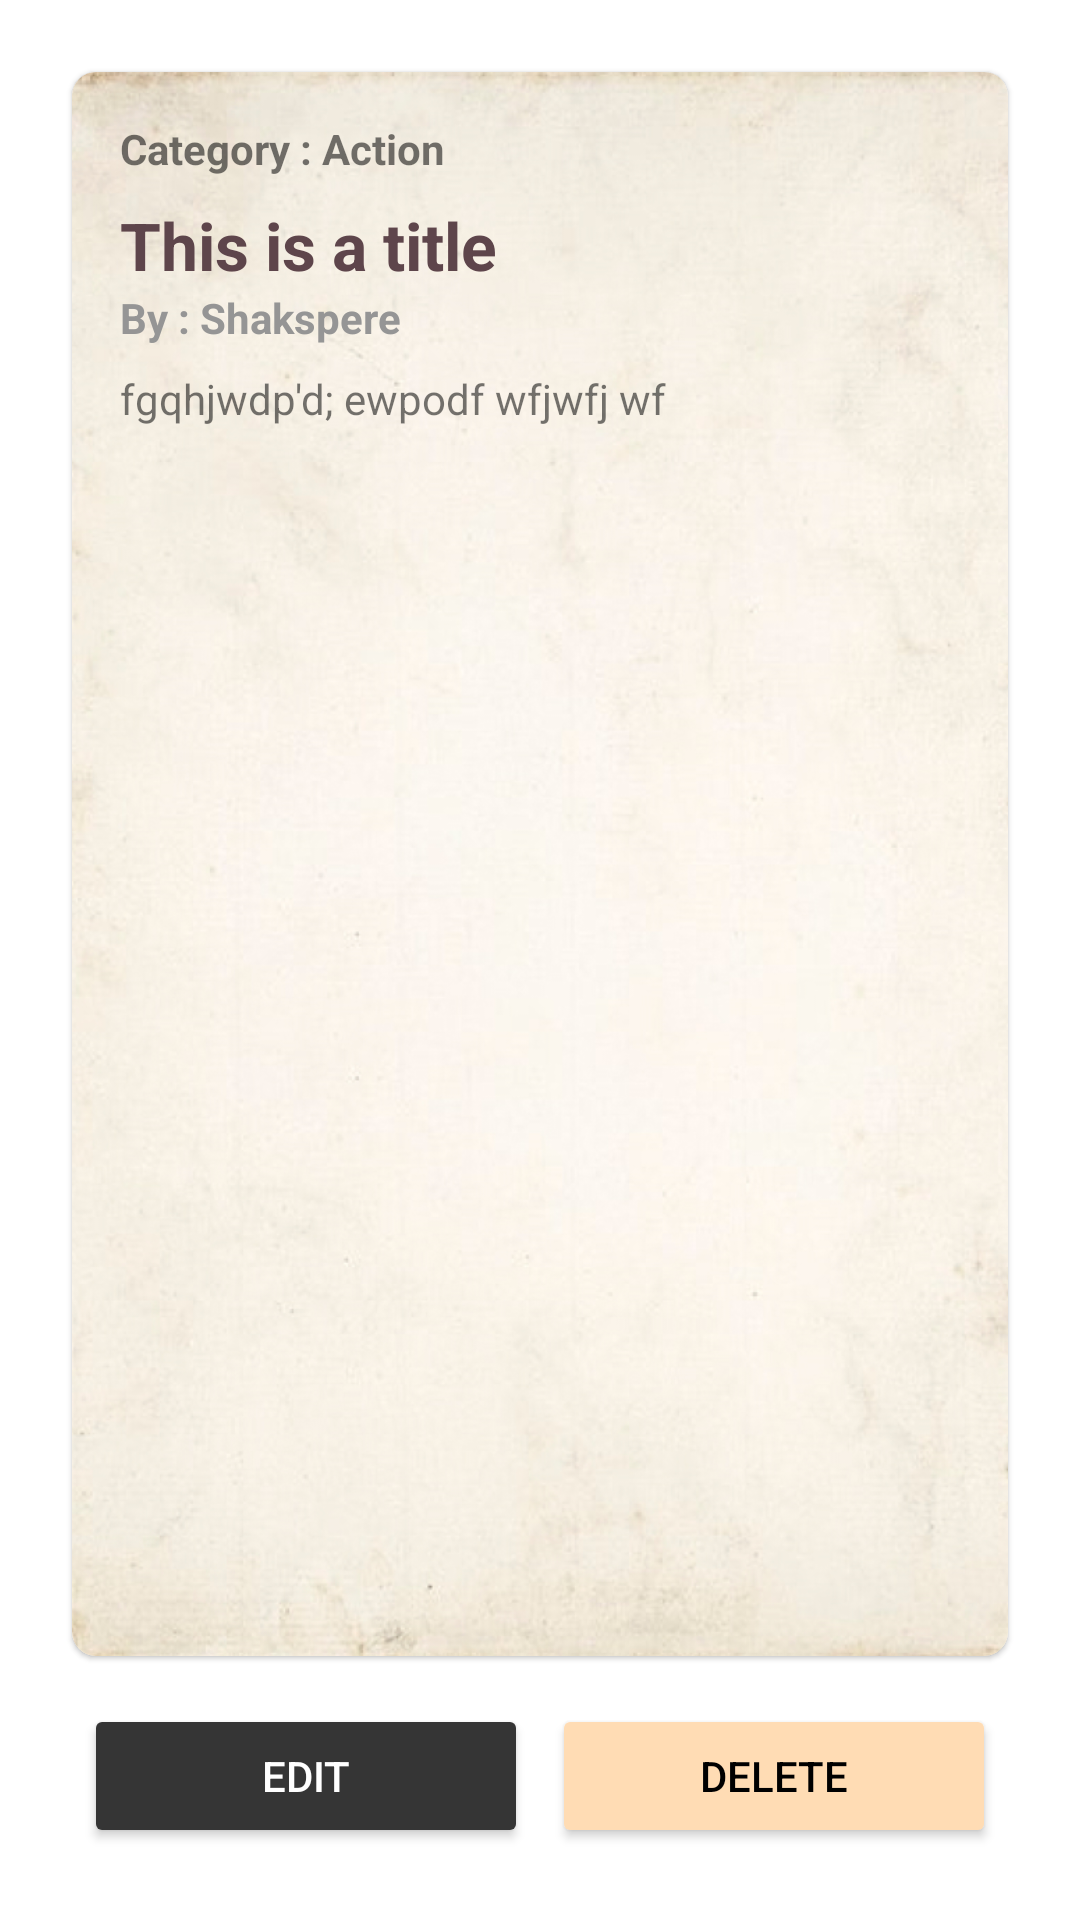

This screen was rendered from an Android layout file. Write that file and the resources it references.
<!-- AndroidManifest.xml: application theme Theme.MyBooks -->
<!-- res/layout/activity_book.xml -->
<?xml version="1.0" encoding="utf-8"?>
<androidx.constraintlayout.widget.ConstraintLayout xmlns:android="http://schemas.android.com/apk/res/android"
    xmlns:app="http://schemas.android.com/apk/res-auto"
    xmlns:tools="http://schemas.android.com/tools"
    android:layout_width="match_parent"
    android:layout_height="match_parent">

    <com.google.android.material.card.MaterialCardView
        android:layout_width="match_parent"
        android:layout_height="0dp"
        android:layout_marginStart="24dp"
        android:layout_marginTop="24dp"
        android:layout_marginEnd="24dp"
        android:layout_marginBottom="16dp"
        app:cardCornerRadius="8dp"
        app:layout_constraintBottom_toTopOf="@+id/actions"
        app:layout_constraintEnd_toEndOf="parent"
        app:layout_constraintStart_toStartOf="parent"
        app:layout_constraintTop_toTopOf="parent">

        <androidx.constraintlayout.widget.ConstraintLayout
            android:layout_width="match_parent"
            android:layout_height="match_parent">

            <ImageView
                android:id="@+id/imageView"
                android:layout_width="match_parent"
                android:layout_height="wrap_content"
                android:scaleType="centerCrop"
                android:src="@drawable/book_back"
                app:layout_constraintBottom_toBottomOf="parent"
                app:layout_constraintEnd_toEndOf="parent"
                app:layout_constraintStart_toStartOf="parent"
                app:layout_constraintTop_toTopOf="parent" />

            <LinearLayout
                android:layout_width="match_parent"
                android:layout_height="0dp"
                android:layout_marginStart="16dp"
                android:layout_marginTop="16dp"
                android:layout_marginEnd="16dp"
                android:layout_marginBottom="16dp"
                android:orientation="vertical"
                app:layout_constraintBottom_toBottomOf="@+id/imageView"
                app:layout_constraintEnd_toEndOf="parent"
                app:layout_constraintStart_toStartOf="parent"
                app:layout_constraintTop_toTopOf="parent">

                <TextView
                    android:id="@+id/buk_cat"
                    android:layout_width="wrap_content"
                    android:layout_height="wrap_content"
                    android:textStyle="bold"
                    android:text="Category : Action" />

                <TextView
                    android:id="@+id/buk_title"
                    android:layout_width="wrap_content"
                    android:layout_height="wrap_content"
                    android:layout_marginTop="8dp"
                    android:text="This is a title"
                    android:textColor="#5E454B"
                    android:textSize="22sp"
                    android:textStyle="bold" />

                <TextView
                    android:id="@+id/buk_auth"
                    android:layout_width="wrap_content"
                    android:layout_height="wrap_content"
                    android:textStyle="bold"
                    android:textSize="14sp"
                    android:textColor="#959595"
                    android:text="By : Shakspere" />

                <ScrollView
                    android:layout_width="match_parent"
                    android:layout_height="wrap_content">

                    <TextView
                        android:id="@+id/buk_content"
                        android:layout_width="match_parent"
                        android:layout_height="wrap_content"
                        android:layout_marginTop="8dp"
                        android:text="fgqhjwdp'd; ewpodf wfjwfj wf " />

                </ScrollView>


            </LinearLayout>
        </androidx.constraintlayout.widget.ConstraintLayout>



    </com.google.android.material.card.MaterialCardView>



    <LinearLayout
        android:id="@+id/actions"
        android:layout_width="match_parent"
        android:layout_height="wrap_content"
        android:layout_marginHorizontal="24dp"
        android:layout_marginStart="24dp"
        android:layout_marginEnd="24dp"
        android:layout_marginBottom="24dp"
        android:orientation="horizontal"
        android:weightSum="2"
        app:layout_constraintBottom_toBottomOf="parent"
        app:layout_constraintEnd_toEndOf="parent"
        app:layout_constraintStart_toStartOf="parent">

        <Button
            android:id="@+id/buk_edit_btn"
            android:layout_width="0dp"
            android:layout_height="wrap_content"
            android:layout_weight="1"
            android:paddingVertical="14dp"
            android:backgroundTint="#353535"
            android:textColor="@color/white"
            android:layout_marginHorizontal="4dp"
            android:text="EDIT" />

        <Button
            android:id="@+id/buk_delete_btn"
            android:layout_width="0dp"
            android:layout_height="wrap_content"
            android:layout_marginHorizontal="4dp"
            android:layout_weight="1"
            android:paddingVertical="14dp"
            android:backgroundTint="@color/yellow"
            android:textColor="@color/black"
            android:text="DELETE" />
    </LinearLayout>


</androidx.constraintlayout.widget.ConstraintLayout>
<!-- resources referenced by this layout -->
<resources>
  <color name="black">#FF000000</color>
  <color name="white">#FFFFFFFF</color>
  <color name="yellow">#FFDCB4</color>
  <!-- drawable book_back: jpg bitmap (drawable, 295707 bytes) -->
  <style name="Theme.MyBooks" parent="Theme.MaterialComponents.Light.NoActionBar">
          
          <item name="colorPrimary">@color/purple_500</item>
          <item name="colorPrimaryVariant">@color/purple_700</item>
          <item name="colorOnPrimary">@color/white</item>
          
          <item name="colorSecondary">@color/yellow</item>
          <item name="colorSecondaryVariant">@color/yellow</item>
          <item name="colorOnSecondary">@color/black</item>
          
          <item name="android:statusBarColor">@color/yellow</item>
          
      </style>
  <color name="purple_500">#FF6200EE</color>
  <color name="purple_700">#FF3700B3</color>
</resources>
